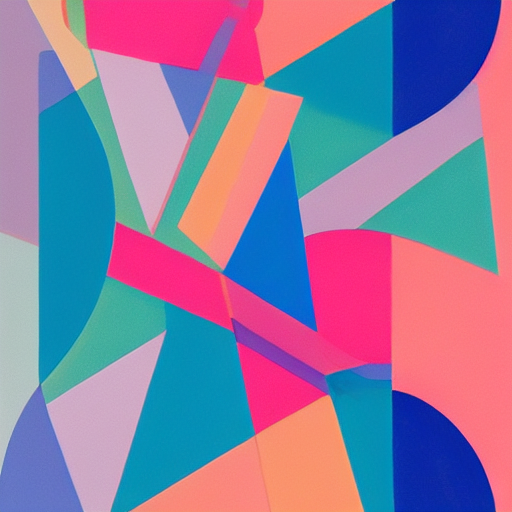
Generation parameters embedded in this image by ComfyUI (PNG 'prompt' text chunk: the API-format workflow graph, JSON):
{"3":{"inputs":{"seed":844427618441235,"steps":20,"cfg":8.0,"sampler_name":"euler","scheduler":"normal","denoise":1.0,"model":["4",0],"positive":["6",0],"negative":["7",0],"latent_image":["5",0]},"class_type":"KSampler","_meta":{"title":"KSampler"}},"4":{"inputs":{"ckpt_name":"v1-5-pruned-emaonly-fp16.safetensors"},"class_type":"CheckpointLoaderSimple","_meta":{"title":"Load Checkpoint"}},"5":{"inputs":{"width":512,"height":512,"batch_size":1},"class_type":"EmptyLatentImage","_meta":{"title":"Empty Latent Image"}},"6":{"inputs":{"text":"\"An abstract composition of geometric shapes and flowing lines, in vibrant colors like blue, orange, and pink, with a modern and minimalist style.\"\n\n\n\n\n","clip":["4",1]},"class_type":"CLIPTextEncode","_meta":{"title":"CLIP Text Encode (Prompt)"}},"7":{"inputs":{"text":"text, watermark","clip":["4",1]},"class_type":"CLIPTextEncode","_meta":{"title":"CLIP Text Encode (Prompt)"}},"8":{"inputs":{"samples":["3",0],"vae":["4",2]},"class_type":"VAEDecode","_meta":{"title":"VAE Decode"}},"11":{"inputs":{"filename_prefix":"ComfyUI","images":["8",0]},"class_type":"SaveImage","_meta":{"title":"Save Image"}}}